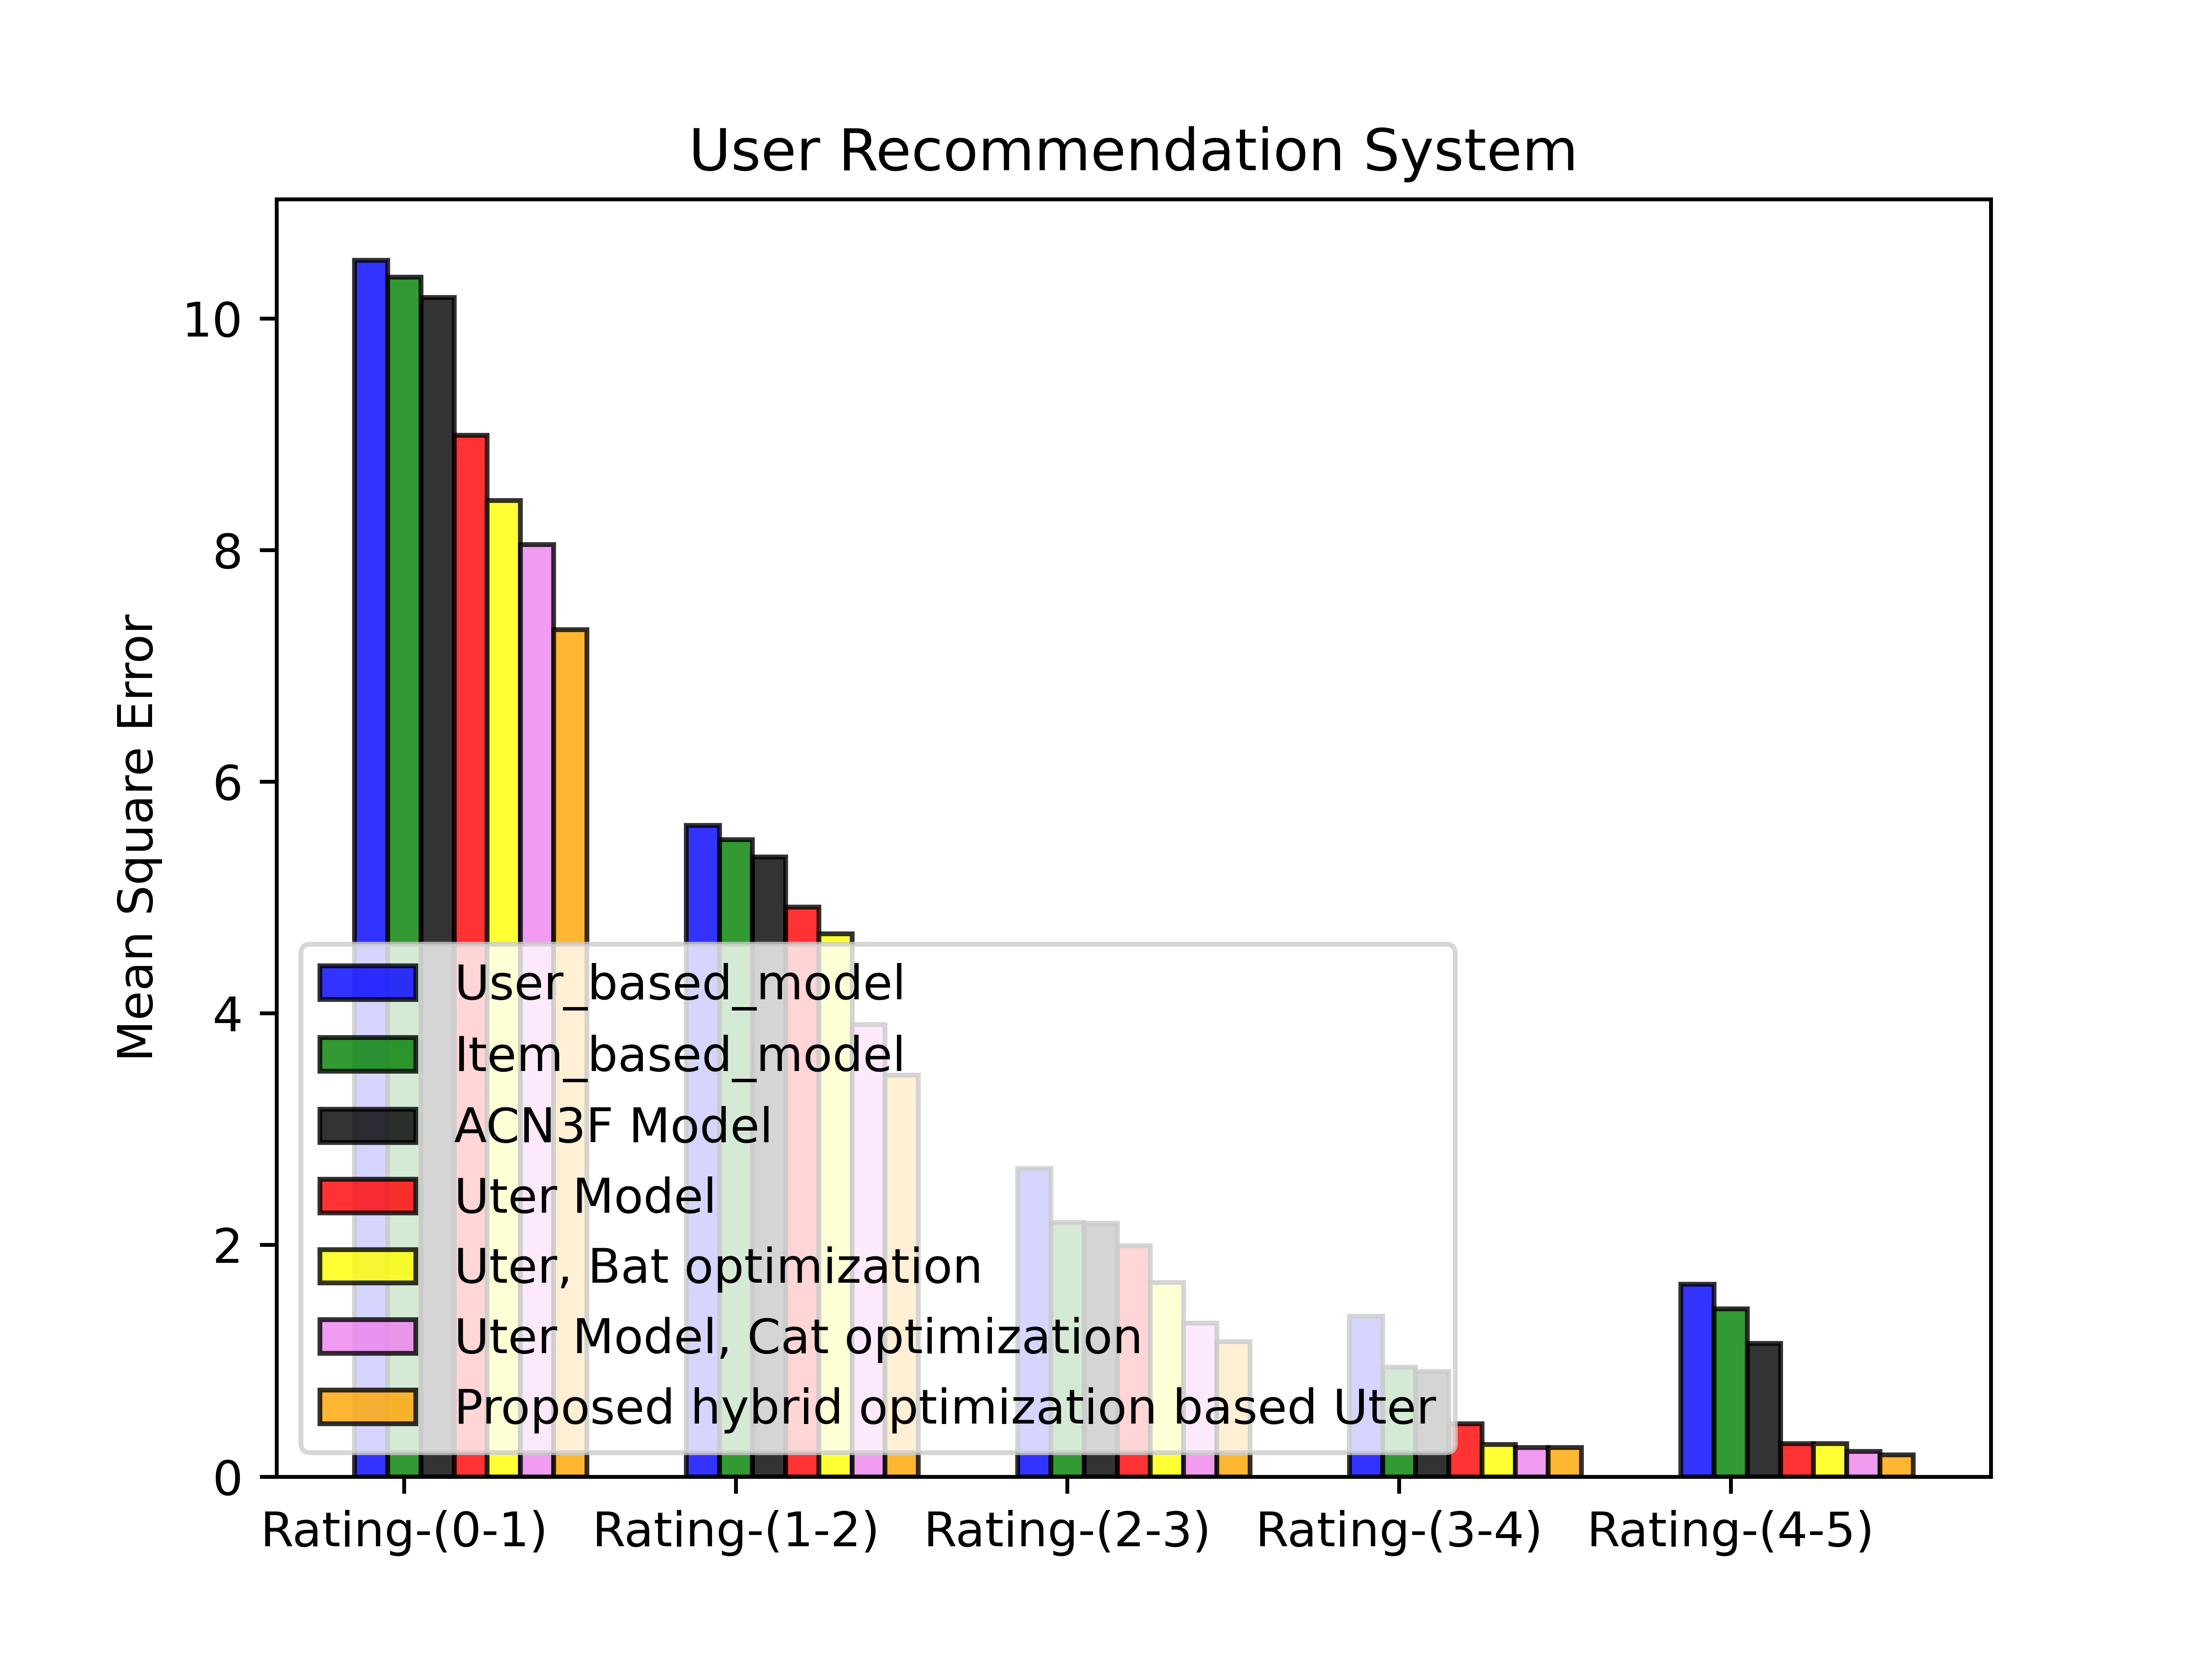

The data file committed next to this chart (first rows):
1.050358772277832031e+01, 5.623117446899414062e+00, 2.661280155181884766e+00, 1.384191274642944336e+00, 1.662648320198059082e+00
1.035743236541748047e+01, 5.499631881713867188e+00, 2.195772886276245117e+00, 9.456942081451416016e-01, 1.450164794921875000e+00
1.018141746520996094e+01, 5.351210117340087891e+00, 2.186377525329589844e+00, 9.076396822929382324e-01, 1.150892972946166992e+00
8.993096351623535156e+00, 4.919601917266845703e+00, 1.994921565055847168e+00, 4.587878286838531494e-01, 2.862918376922607422e-01
8.428948402404785156e+00, 4.685262203216552734e+00, 1.678368926048278809e+00, 2.779798209667205811e-01, 2.853969037532806396e-01
8.047160148620605469e+00, 3.903635263442993164e+00, 1.327287077903747559e+00, 2.534453570842742920e-01, 2.191315442323684692e-01
7.314426898956298828e+00, 3.466245174407958984e+00, 1.166380643844604492e+00, 2.520521879196166992e-01, 1.893508285284042358e-01
